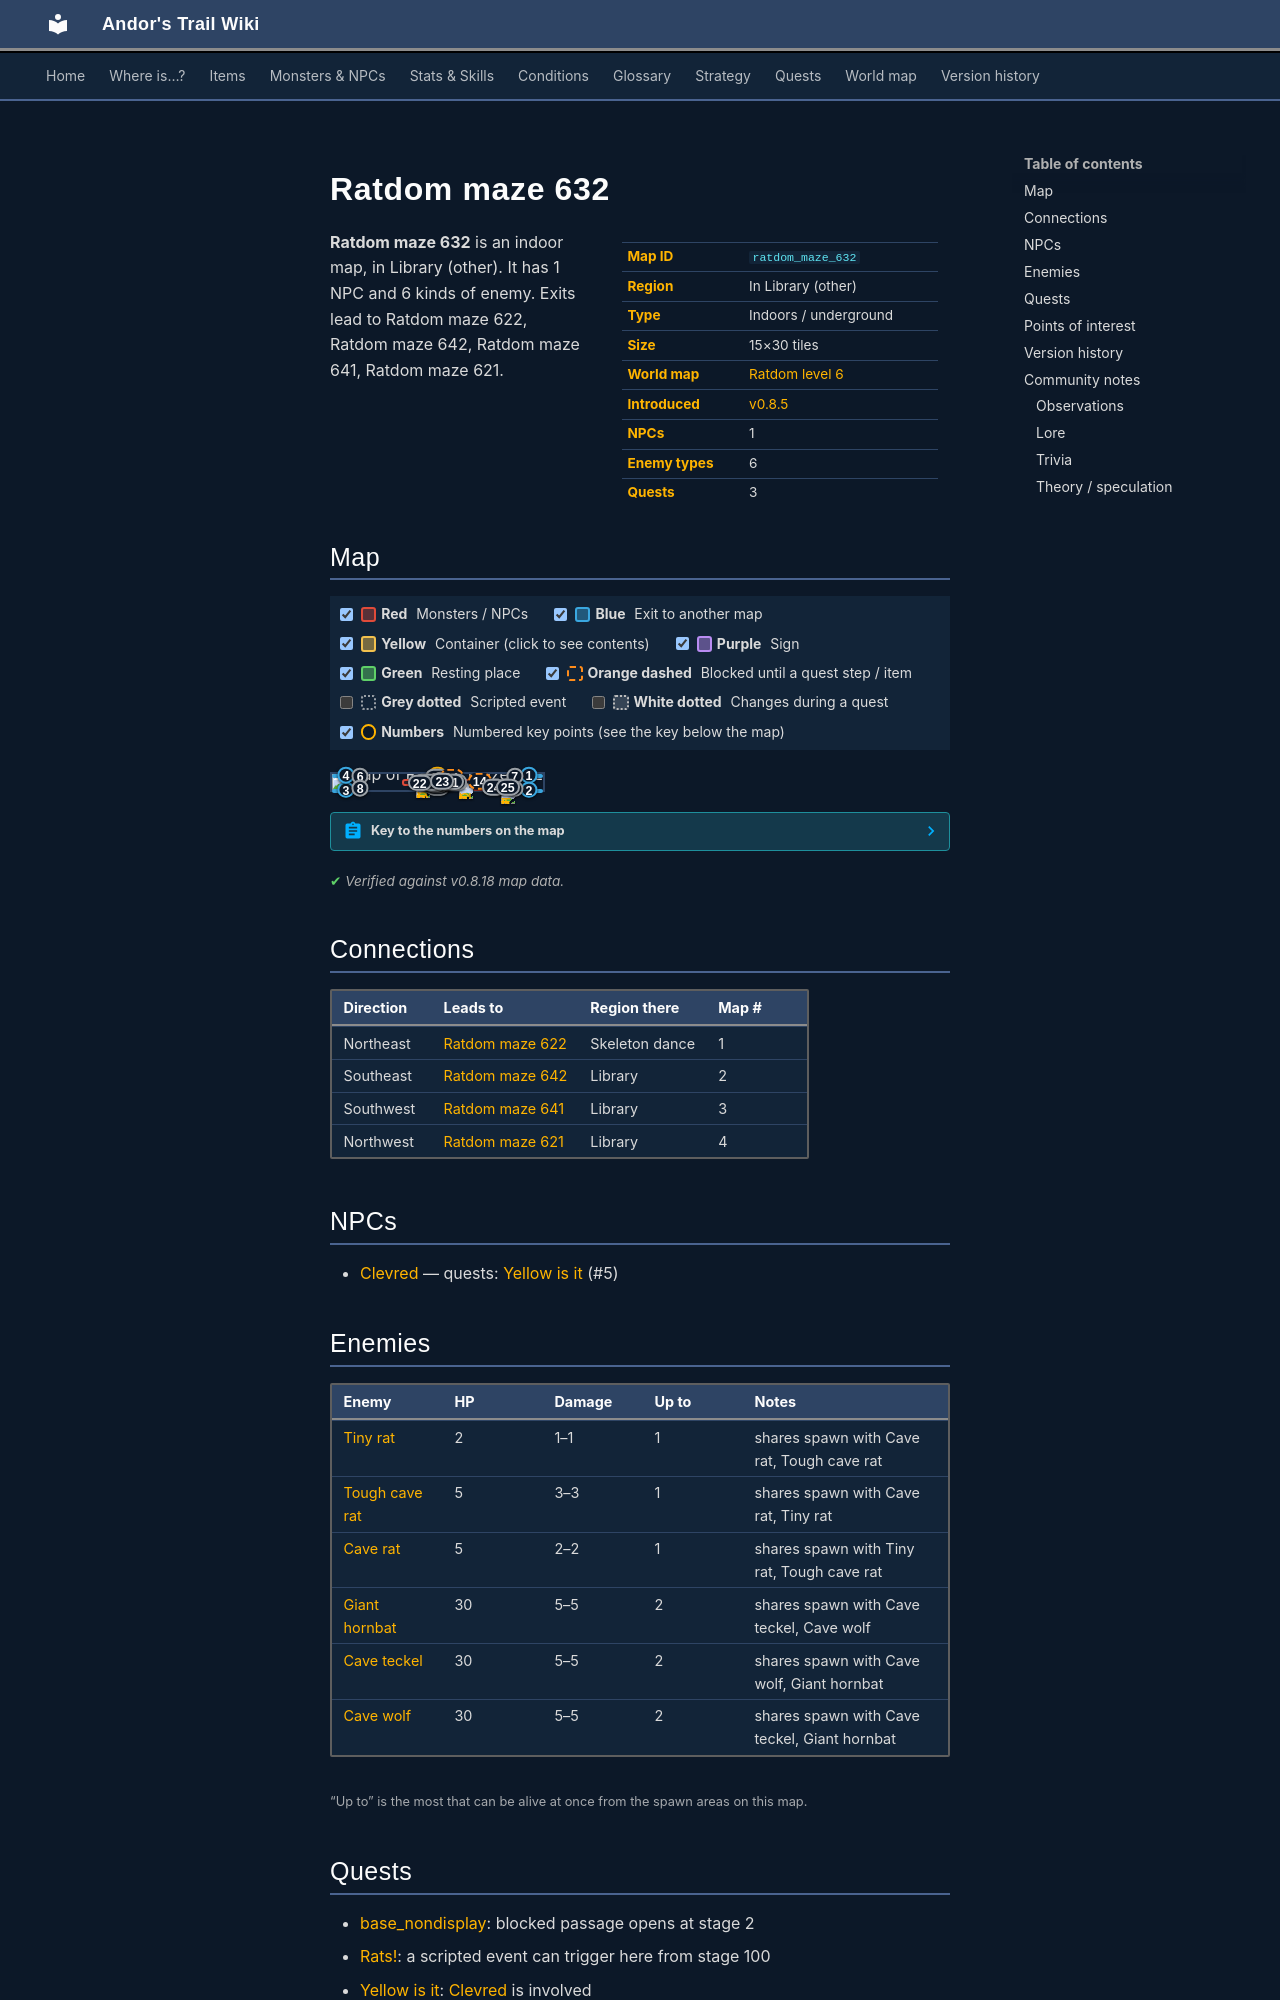

repository: asdfghjkl628/Andor-s-Trail-Wikiiii · page: maps/ratdom_maze_632/index.html · generator: mkdocs

---
description: "Ratdom maze 632 is an indoor location in Andor's Trail, in Library (other). NPCs: Clevred. Enemies: Tiny rat, Tough cave rat, Cave rat, Giant hornbat, Cave teckel. Exits to Ratdom maze 622, Ratdom maze 642, Ratdom maze 641, Ratdom maze 621."
---

# Ratdom maze 632

<div class="infobox" markdown>

| | |
|---|---|
| **Map ID** | `ratdom_maze_632` |
| **Region** | In Library (other) |
| **Type** | Indoors / underground |
| **Size** | 15×30 tiles |
| **World map** | [Ratdom level 6](index.md) |
| **Introduced** | [v0.8.5](../versions/0.8.5.md) |
| **NPCs** | 1 |
| **Enemy types** | 6 |
| **Quests** | 3 |

</div>

**Ratdom maze 632** is an indoor map, in Library (other). It has 1 NPC and 6 kinds of enemy. Exits lead to Ratdom maze 622, Ratdom maze 642, Ratdom maze 641, Ratdom maze 621.
